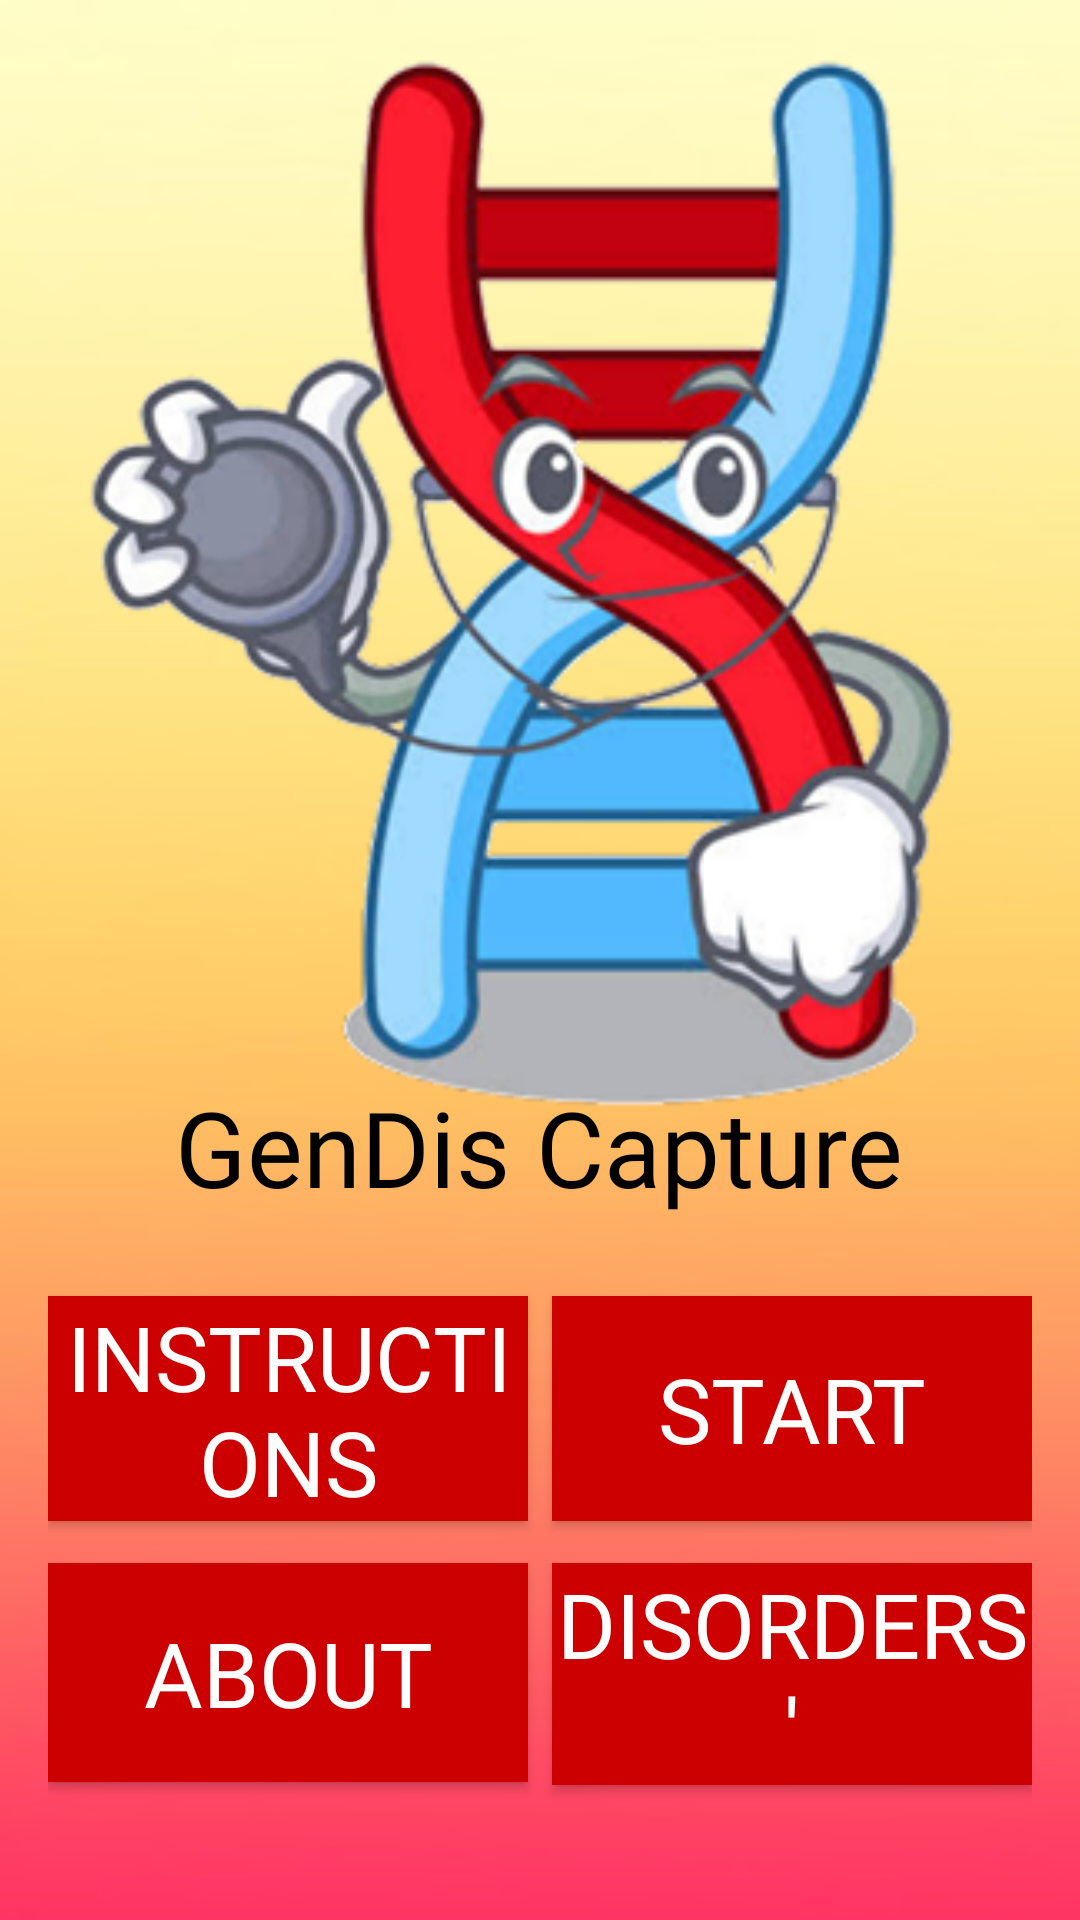

Reconstruct the res/layout file that produces this screen, plus the resources it refers to.
<!-- AndroidManifest.xml: application theme Theme.AppCompat.NoActionBar -->
<!-- res/layout/activity_main.xml -->
<?xml version="1.0" encoding="utf-8"?>
<RelativeLayout xmlns:android="http://schemas.android.com/apk/res/android"
    xmlns:tools="http://schemas.android.com/tools"
    android:layout_width="match_parent"
    android:layout_height="match_parent"
    android:background="@drawable/grad"
    android:paddingBottom="16dp"
    android:paddingLeft="16dp"
    android:paddingRight="16dp"
    android:paddingTop="16dp"
    tools:context="com.skam.Main">

    <TextView
        android:id="@+id/textView"
        android:layout_width="wrap_content"
        android:layout_height="63dp"
        android:layout_alignParentBottom="true"
        android:layout_centerHorizontal="true"
        android:layout_marginBottom="202dp"
        android:fontFamily="@font/twoten"
        android:text="@string/title"
        android:textColor="@android:color/black"
        android:textSize="35dp" />

    <ImageView
        android:layout_width="344dp"
        android:layout_height="369dp"
        android:layout_alignParentTop="true"
        android:layout_centerHorizontal="true"
        android:contentDescription="@string/title"
        android:src="@drawable/logologo" />

    <Button
        android:id="@+id/Startbtn"
        android:layout_width="161dp"
        android:layout_height="75dp"
        android:layout_alignStart="@+id/Infobtn"
        android:layout_alignTop="@+id/Insbtn"
        android:text="START"
        android:background="@android:color/holo_red_dark"
        android:fontFamily="@font/bebasbold"
        android:textColor="#ffffff"
        android:textSize="30dp"
        android:visibility="visible" />

    <Button
        android:id="@+id/btnAbout"
        android:layout_width="160dp"
        android:layout_height="73dp"
        android:layout_alignTop="@+id/Infobtn"
        android:background="@android:color/holo_red_dark"
        android:fontFamily="@font/bebasbold"
        android:text="ABOUT"
        android:textColor="#ffffff"
        android:textSize="30dp" />

    <Button
        android:id="@+id/Infobtn"
        android:layout_width="160dp"
        android:layout_height="74dp"
        android:layout_alignParentBottom="true"
        android:layout_alignParentEnd="true"
        android:layout_marginBottom="29dp"
        android:background="@android:color/holo_red_dark"
        android:fontFamily="@font/bebasbold"
        android:text="DISORDERS' DESCRIPTION"
        android:textColor="#ffffff"
        android:textSize="30dp"  />

    <Button
        android:id="@+id/Insbtn"
        android:layout_width="160dp"
        android:layout_height="75dp"
        android:layout_alignParentBottom="true"
        android:layout_alignParentStart="true"
        android:layout_marginBottom="117dp"
        android:background="@android:color/holo_red_dark"
        android:fontFamily="@font/bebasbold"
        android:text="INSTRUCTIONS"
        android:textColor="#ffffff"
        android:textSize="30dp" />

</RelativeLayout>
<!-- resources referenced by this layout -->
<resources>
  <!-- drawable grad: jpg bitmap (drawable-mdpi, 6248 bytes) -->
  <!-- drawable logologo: png bitmap (drawable-mdpi, 90046 bytes) -->
  <string name="title">GenDis Capture</string>
</resources>
